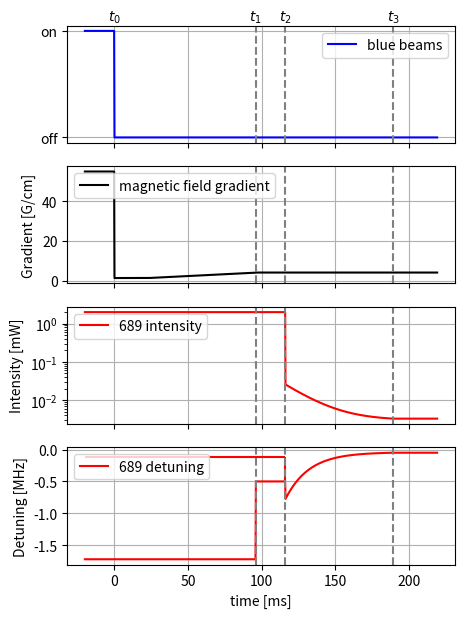

The matplotlib source for this figure:
import matplotlib.pyplot as plt 
import numpy as np

# %% time
# t parameters
t_blue = 20
t_cap= 23
t_ramp = 73
t_bb1 = t_cap + t_ramp
t_bb2 = 20
t_sf1 = 73
t_sf2 = 30

# derived parameters
t_bb = t_bb1 + t_bb2
t_sf = t_sf1 + t_sf2
time = np.linspace(-t_blue, t_bb + t_sf, 1000)

# %% intialize plot

fig1, (ax1, ax2, ax3, ax4) = plt.subplots(nrows = 4, ncols = 1,
                                          figsize = (5, 7), sharex = True)
ax4.set_xlabel('time [ms]')

# %% blue MOT beams

blue_beams = np.piecewise(time, [time < 0, time >= 0], [1, 0])

ax1.plot(time, blue_beams, label = 'blue beams', color = 'blue')
ax1.grid()
ax1.sharex(ax2)
y_ticks = [0, 1]
y_tick_labels = ['off', 'on']
ax1.set_yticks(y_ticks)
ax1.set_yticklabels(y_tick_labels)
ax1.legend()

# %% quadropole field gradient

# B parameters
b_blue = 55
b_bb1 = 1.48
b_bb2 = 4.24
b_ramp = (b_bb2 - b_bb1)/t_ramp*(time - t_cap) + b_bb1


def grad_field(t):
    if t < 0:
        return b_blue
    elif (t>=0) & (t<t_cap):
        return b_bb1
    elif (t>=t_cap) & (t<t_bb1):
        return (b_bb2 - b_bb1)/t_ramp*(t - t_cap) + b_bb1
    else:
        return b_bb2


grad_field = [grad_field(t) for t in time]

ax2.grid()
ax2.plot(time, grad_field, color = 'black', label = 'magnetic field gradient')
ax2.set_ylabel('Gradient [G/cm]')
ax2.legend()

# %% red MOT beams intensity

# red intensity parameters
i_bb1 = 2
i_bb2 = 2
i_dec_start = 0.0259
i_dec_end = 0.0033
i_dec_tau = 16.8
i_dec_time = 73


def red_intensity(t):
    if t < t_bb1:
        return i_bb1
    elif (t >= t_bb1) & (t < t_bb1+t_bb2):
        return i_bb2
    elif (t >= t_bb1+t_bb2) & (t < t_bb1+t_bb2+i_dec_time):
        pre_factor = (i_dec_end - i_dec_start)/(np.exp(-t_sf1/i_dec_tau) - 1)
        value = pre_factor*(np.exp(-(t - t_bb1 - t_bb2)/i_dec_tau) - np.exp(-t_sf1/i_dec_tau)) + i_dec_end
        return value
    else:
        return i_dec_end
    

red_intensity = [red_intensity(t) for t in time]

ax3.grid()
ax3.plot(time, red_intensity, color = 'red', label = '689 intensity')
ax3.set_yscale('log')
ax3.set_ylabel('Intensity [mW]')
ax3.legend()

# %% red MOT beams frequency

# bb stages
detuning_bb1 = -110*1e3
moddepth_bb1 = 1.72*1e6
moddepth_bb2 = 500e3

# sf stages
freq_dec_start = -780*1e3
freq_dec_tau = 16.0
freq_dec_end = -50e3


def red_frequency(t):
    if t < t_bb1:
        return -moddepth_bb1
    elif (t >= t_bb1) & (t < t_bb1+t_bb2):
        return -moddepth_bb2
    elif (t >= t_bb1+t_bb2) & (t < t_bb1+t_bb2+i_dec_time):
        pre_factor = (freq_dec_end - freq_dec_start)/(np.exp(-t_sf1/freq_dec_tau) - 1)
        value = pre_factor*(np.exp(-(t - t_bb1 - t_bb2)/freq_dec_tau) - np.exp(-t_sf1/freq_dec_tau)) + freq_dec_end
        return value
    else:
        return freq_dec_end
    

red_freqencies = np.array([red_frequency(t) for t in time])

ax4.grid()
ax4.plot(time, red_freqencies/1e6, color = 'red', label = '689 detuning')
ax4.hlines(y = detuning_bb1/1e6, xmin = -t_blue, xmax = t_bb1 + t_bb2, color = 'red')
ax4.vlines(x = t_bb1 + t_bb2, ymin = -moddepth_bb2/1e6, ymax = detuning_bb1/1e6, color = 'red')
ax4.set_ylabel('Detuning [MHz]')
ax4.legend()

# %% plotting

# vertical lines
for ax_i in (ax1, ax2, ax3, ax4):
    ax_i.axvline(t_bb1,
        color='grey', linestyle='--', label='t1')
    ax_i.axvline(t_bb,
        color='grey', linestyle='--', label='t2')
    ax_i.axvline(t_bb+t_sf1,
        color='grey', linestyle='--', label='t2')

# labels for the various stages
# Add labels for the various stages
ax1.text(0, ax1.get_ylim()[1], r'$t_0$', color='black', ha='center', va='bottom')
ax1.text(t_bb1, ax1.get_ylim()[1], r'$t_1$', color='black', ha='center', va='bottom')
ax1.text(t_bb, ax1.get_ylim()[1], r'$t_2$', color='black', ha='center', va='bottom')
ax1.text(t_bb + t_sf1, ax1.get_ylim()[1], r'$t_3$', color='black', ha='center', va='bottom')

plt.show()